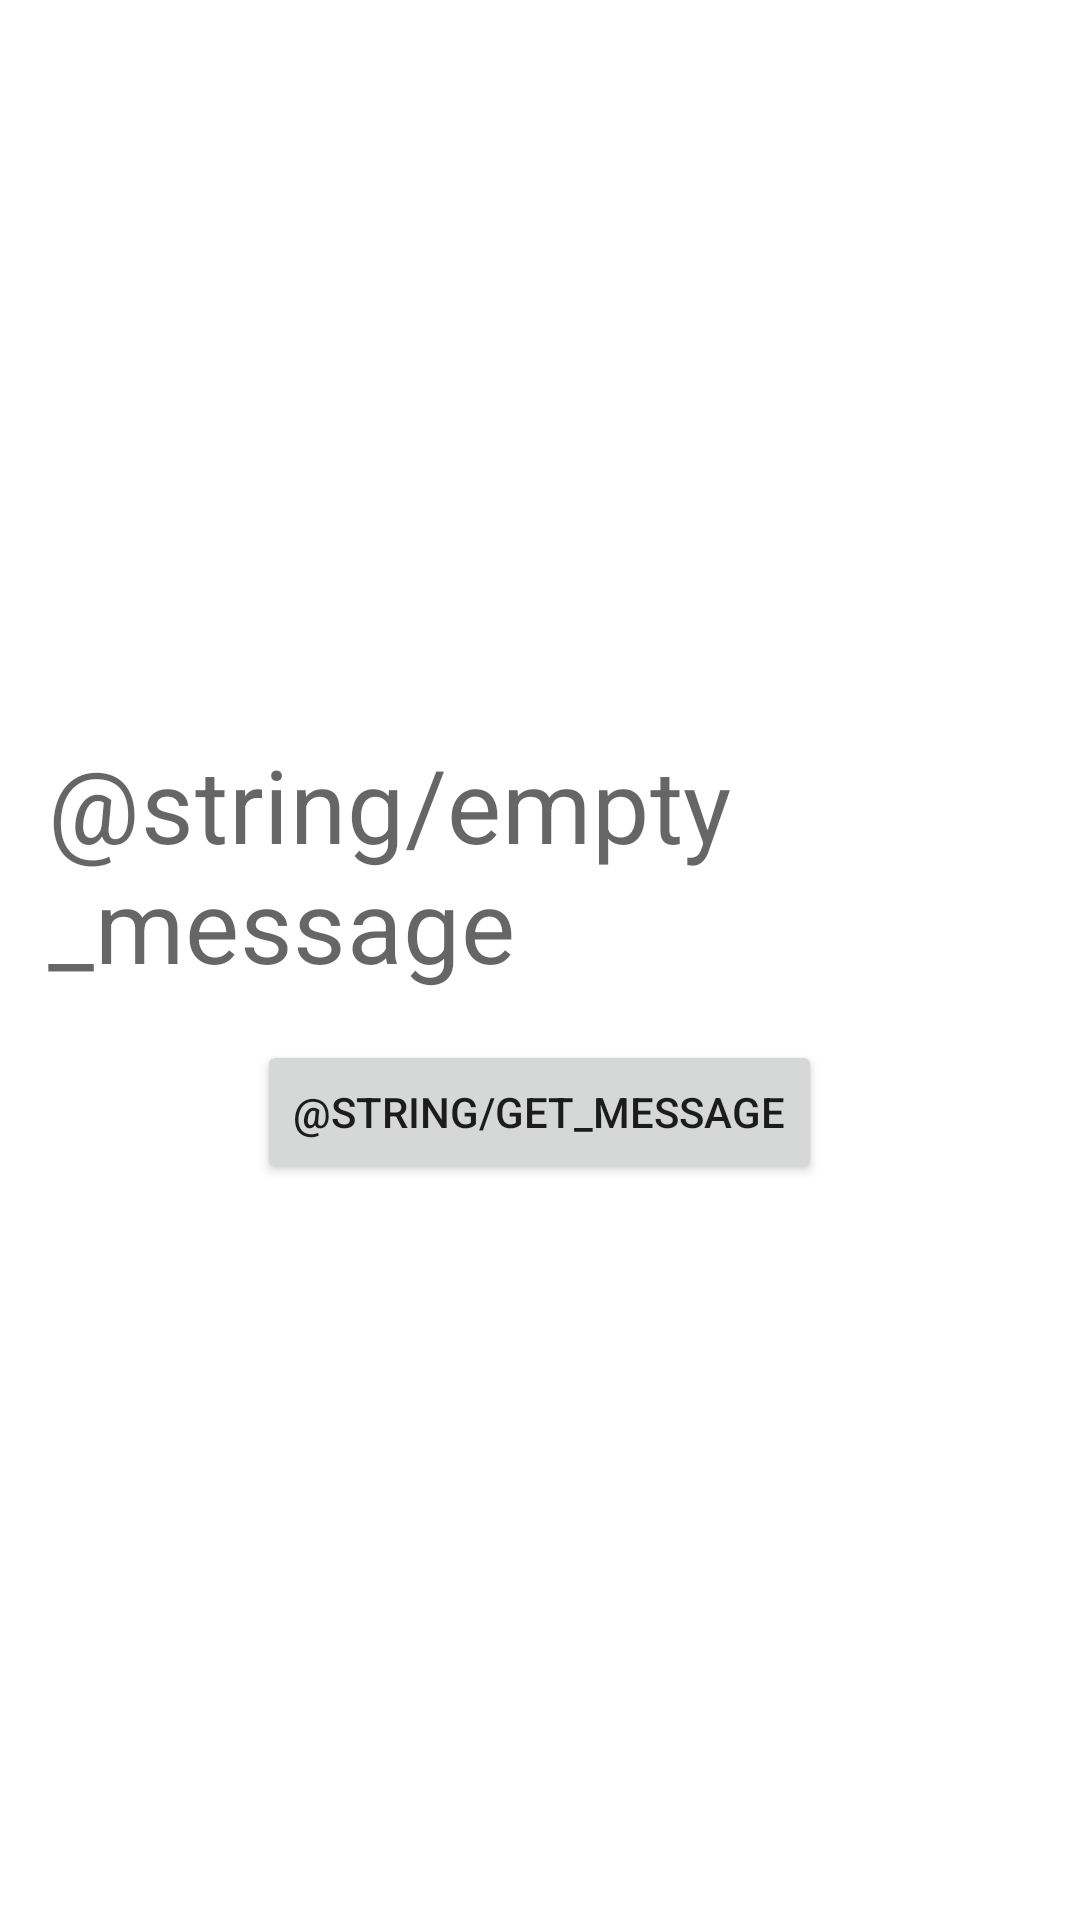

The Android layout XML behind this screen, and the referenced resources:
<!-- AndroidManifest.xml: application theme Theme.ActivityResultAPI -->
<!-- res/layout/activity_display.xml -->
<?xml version="1.0" encoding="utf-8"?>
<LinearLayout
    xmlns:android="http://schemas.android.com/apk/res/android"
    xmlns:tools="http://schemas.android.com/tools"
    android:layout_width="match_parent"
    android:layout_height="match_parent"
    android:gravity="center"
    android:orientation="vertical"
    android:padding="@dimen/default_activity_margin"
    tools:context=".custom_contract.DisplayActivity"
    >

    <TextView
        android:id="@+id/message"
        android:layout_width="wrap_content"
        android:layout_height="wrap_content"
        android:layout_marginBottom="@dimen/margin_large"
        android:hint="@string/empty_message"
        android:textAppearance="?textAppearanceHeadline4"
        />

    <Button
        android:id="@+id/get_message"
        android:layout_width="wrap_content"
        android:layout_height="wrap_content"
        android:text="@string/get_message"
        />

</LinearLayout>
<!-- resources referenced by this layout -->
<resources>
  <dimen name="default_activity_margin">16dp</dimen>
  <dimen name="margin_large">16dp</dimen>
  <style name="Theme.ActivityResultAPI" parent="Theme.MaterialComponents.DayNight.DarkActionBar">
          
          <item name="colorPrimary">@color/purple_500</item>
          <item name="colorPrimaryVariant">@color/purple_700</item>
          <item name="colorOnPrimary">@color/white</item>
          
          <item name="colorSecondary">@color/teal_200</item>
          <item name="colorSecondaryVariant">@color/teal_700</item>
          <item name="colorOnSecondary">@color/black</item>
          
          <item name="android:statusBarColor" tools:targetApi="l">?attr/colorPrimaryVariant</item>
          
      </style>
  <!-- not gathered from this repository: default colours our renderer supplied (Android Studio template values) -->
  <color name="purple_500">#FF6200EE</color>
  <color name="purple_700">#FF3700B3</color>
  <color name="teal_200">#FF03DAC5</color>
  <color name="teal_700">#FF018786</color>
  <color name="black">#FF000000</color>
  <color name="white">#FFFFFFFF</color>
</resources>
